8-way image classification set "Final_JAA" from GitHub (Jul868/Vision_Artificial); label vocabulary: cebolla B, cebolla M, limon B, limon M, papa B, papa M, tomate B, tomate M.

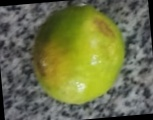
Label: limon M

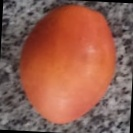
Label: tomate B

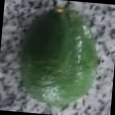
Label: limon B

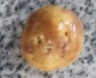
Label: papa M

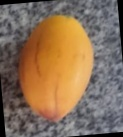
Label: tomate M

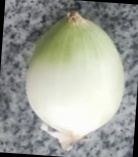
Label: cebolla B
